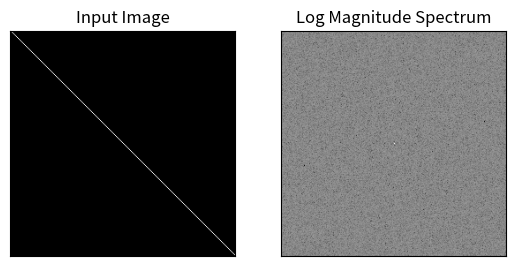

Here is the Python script that generated this plot:
import matplotlib.pyplot as plt
import numpy as np
from scipy import fftpack

random_img = np.random.random((256,256))

Z = np.random.random((256,256))   # Test data

# compute the FFT
f = np.fft.fft2(random_img)
fshift = np.fft.fftshift(f)
magnitude_spectrum = 30*np.log(np.abs(fshift))

# display the original image and FFT
plt.subplot(121),plt.imshow(random_img, cmap = 'gray')
plt.title('Input Image'), plt.xticks([]), plt.yticks([])
plt.subplot(122),plt.imshow(magnitude_spectrum, cmap = 'gray')
plt.title('Log Magnitude Spectrum'), plt.xticks([]), plt.yticks([])
plt.show()

# diagonal image
diag_img = 100*np.identity(256)


# compute the FFT
f = np.fft.fft2(diag_img)
fshift = np.fft.fftshift(f)
magnitude_spectrum = 10*np.log(np.abs(fshift))

# display the original image and FFT
plt.subplot(121),plt.imshow(diag_img, cmap = 'gray')
plt.title('Input Image'), plt.xticks([]), plt.yticks([])
plt.subplot(122),plt.imshow(magnitude_spectrum, cmap = 'gray')
plt.title('Log Magnitude Spectrum'), plt.xticks([]), plt.yticks([])
plt.show()




